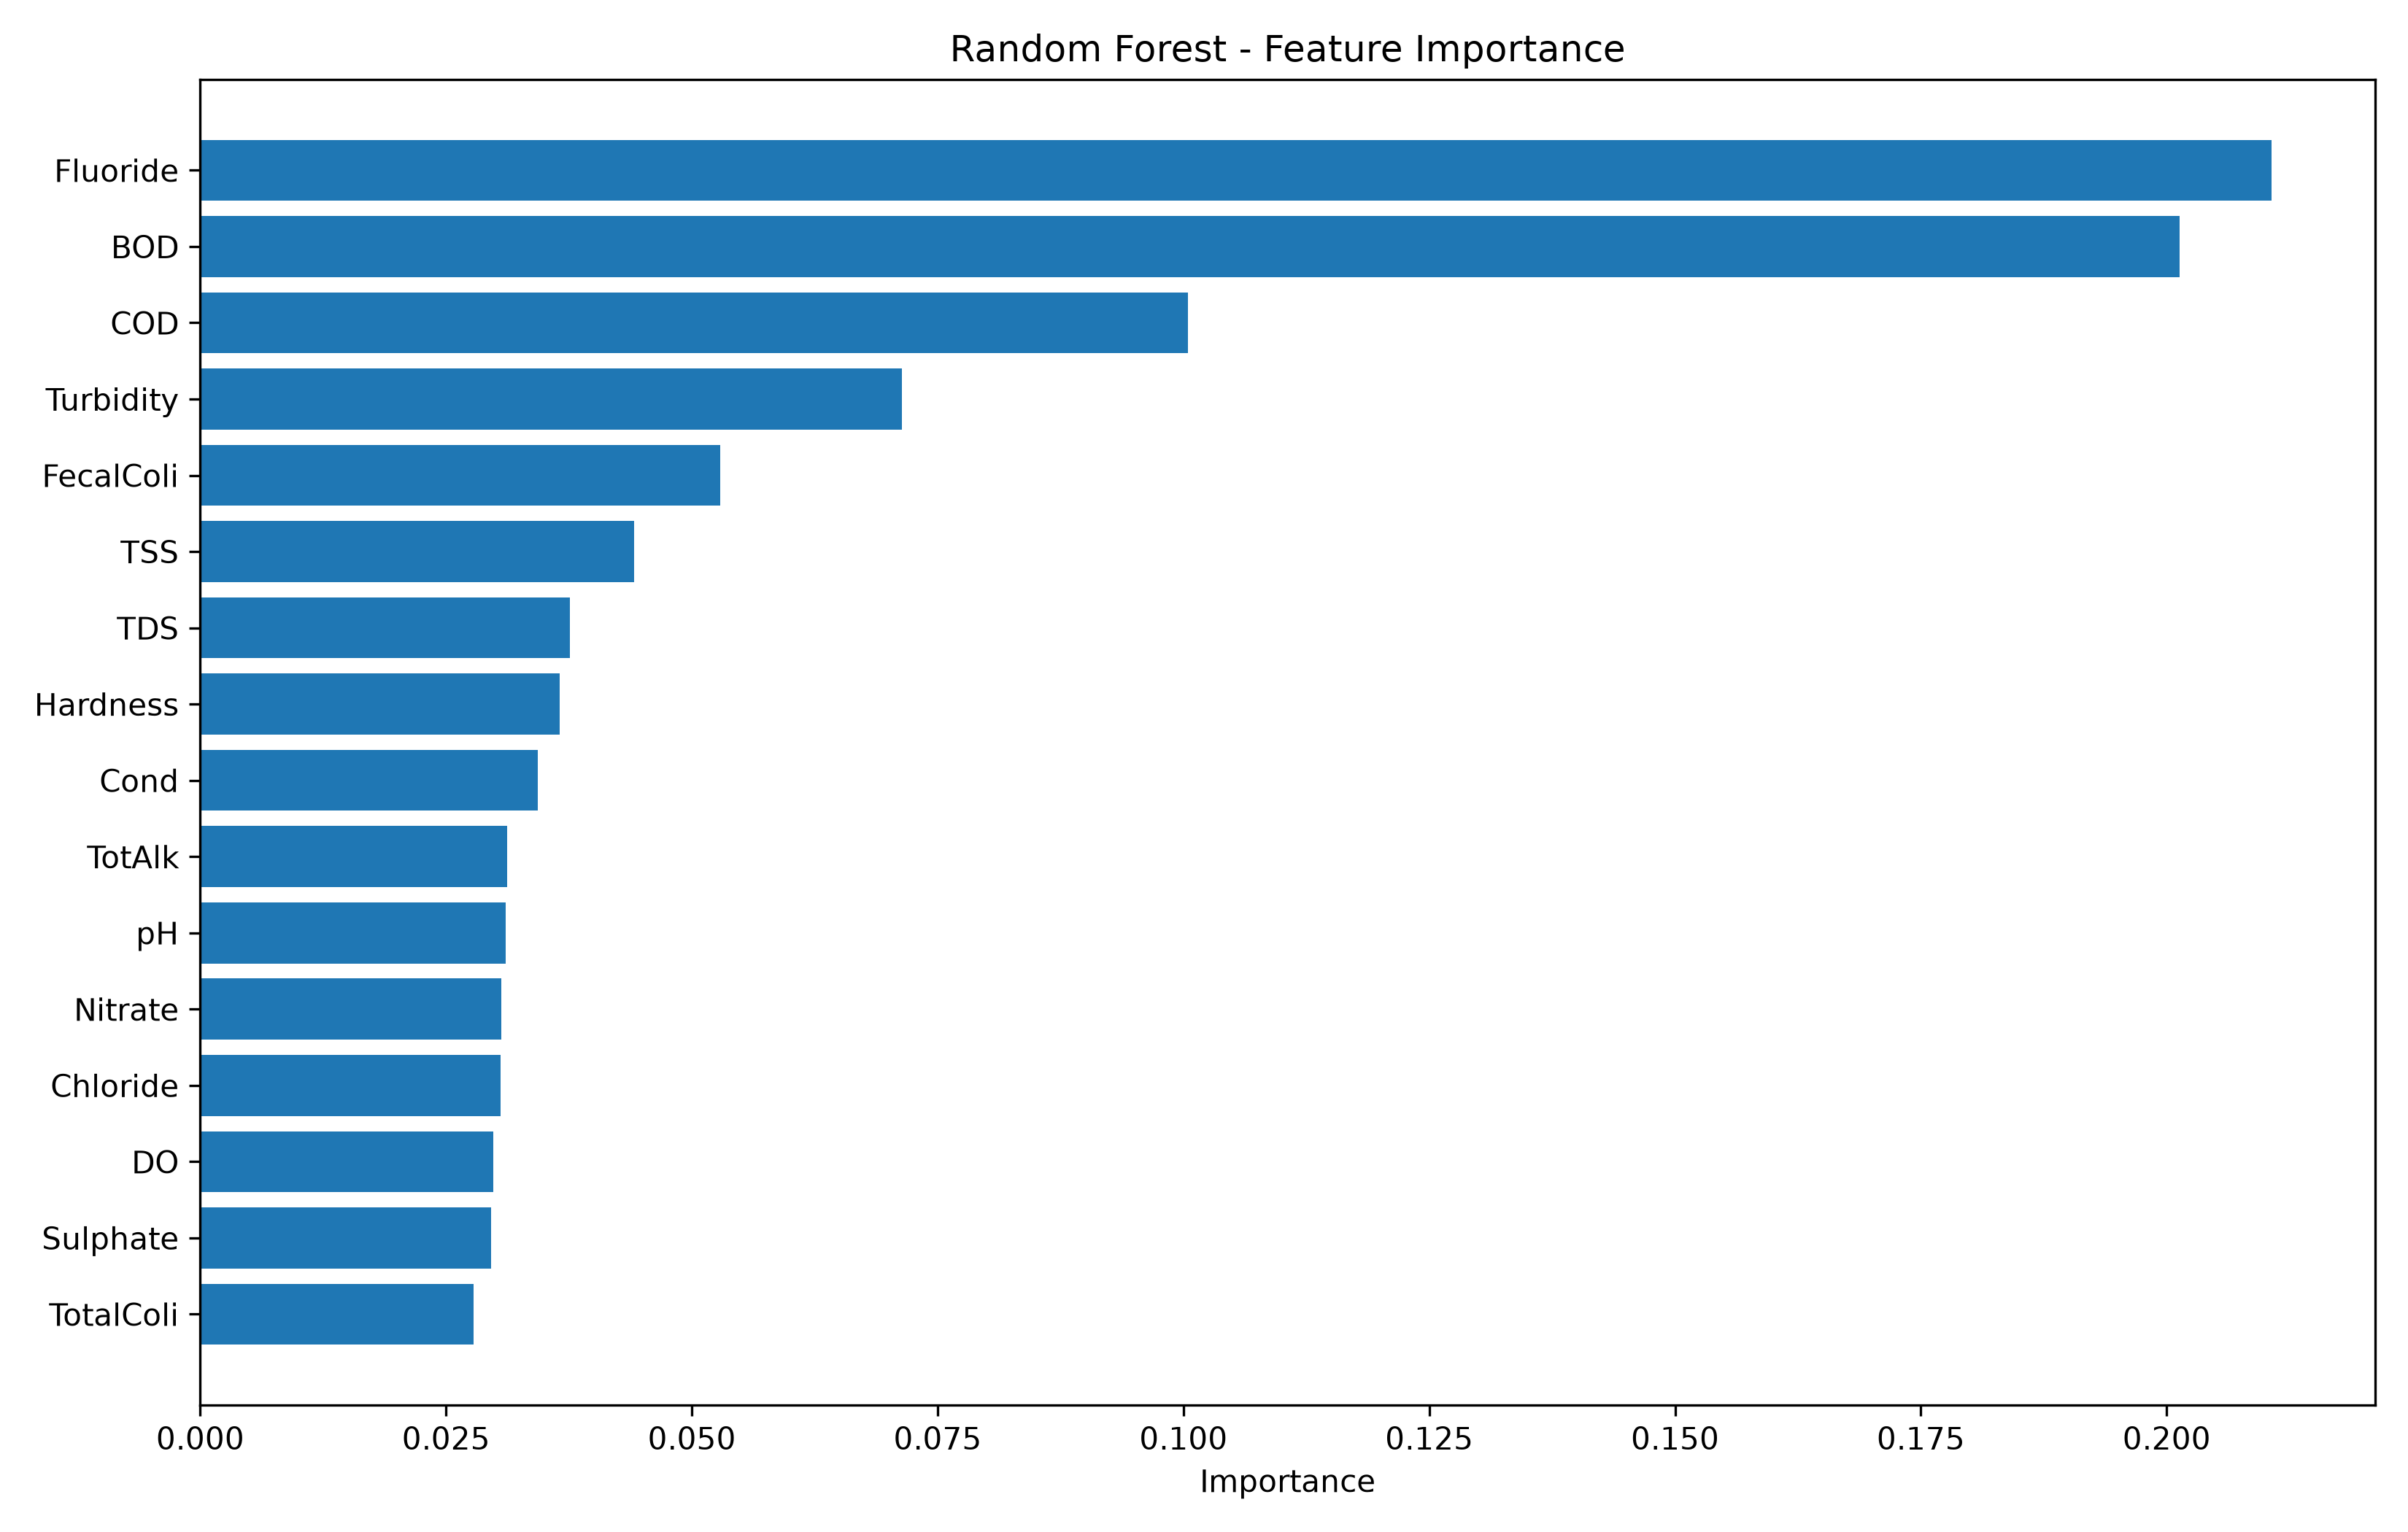

Data behind this chart, as committed beside it:
Feature, Importance
Fluoride, 0.2107
BOD, 0.2013
COD, 0.1005
Turbidity, 0.07138
FecalColi, 0.0529
TSS, 0.04415
TDS, 0.0376
Hardness, 0.03657
Cond, 0.03434
TotAlk, 0.03123
pH, 0.03107
Nitrate, 0.0306
Chloride, 0.03056
DO, 0.02978
Sulphate, 0.02956
TotalColi, 0.02781
